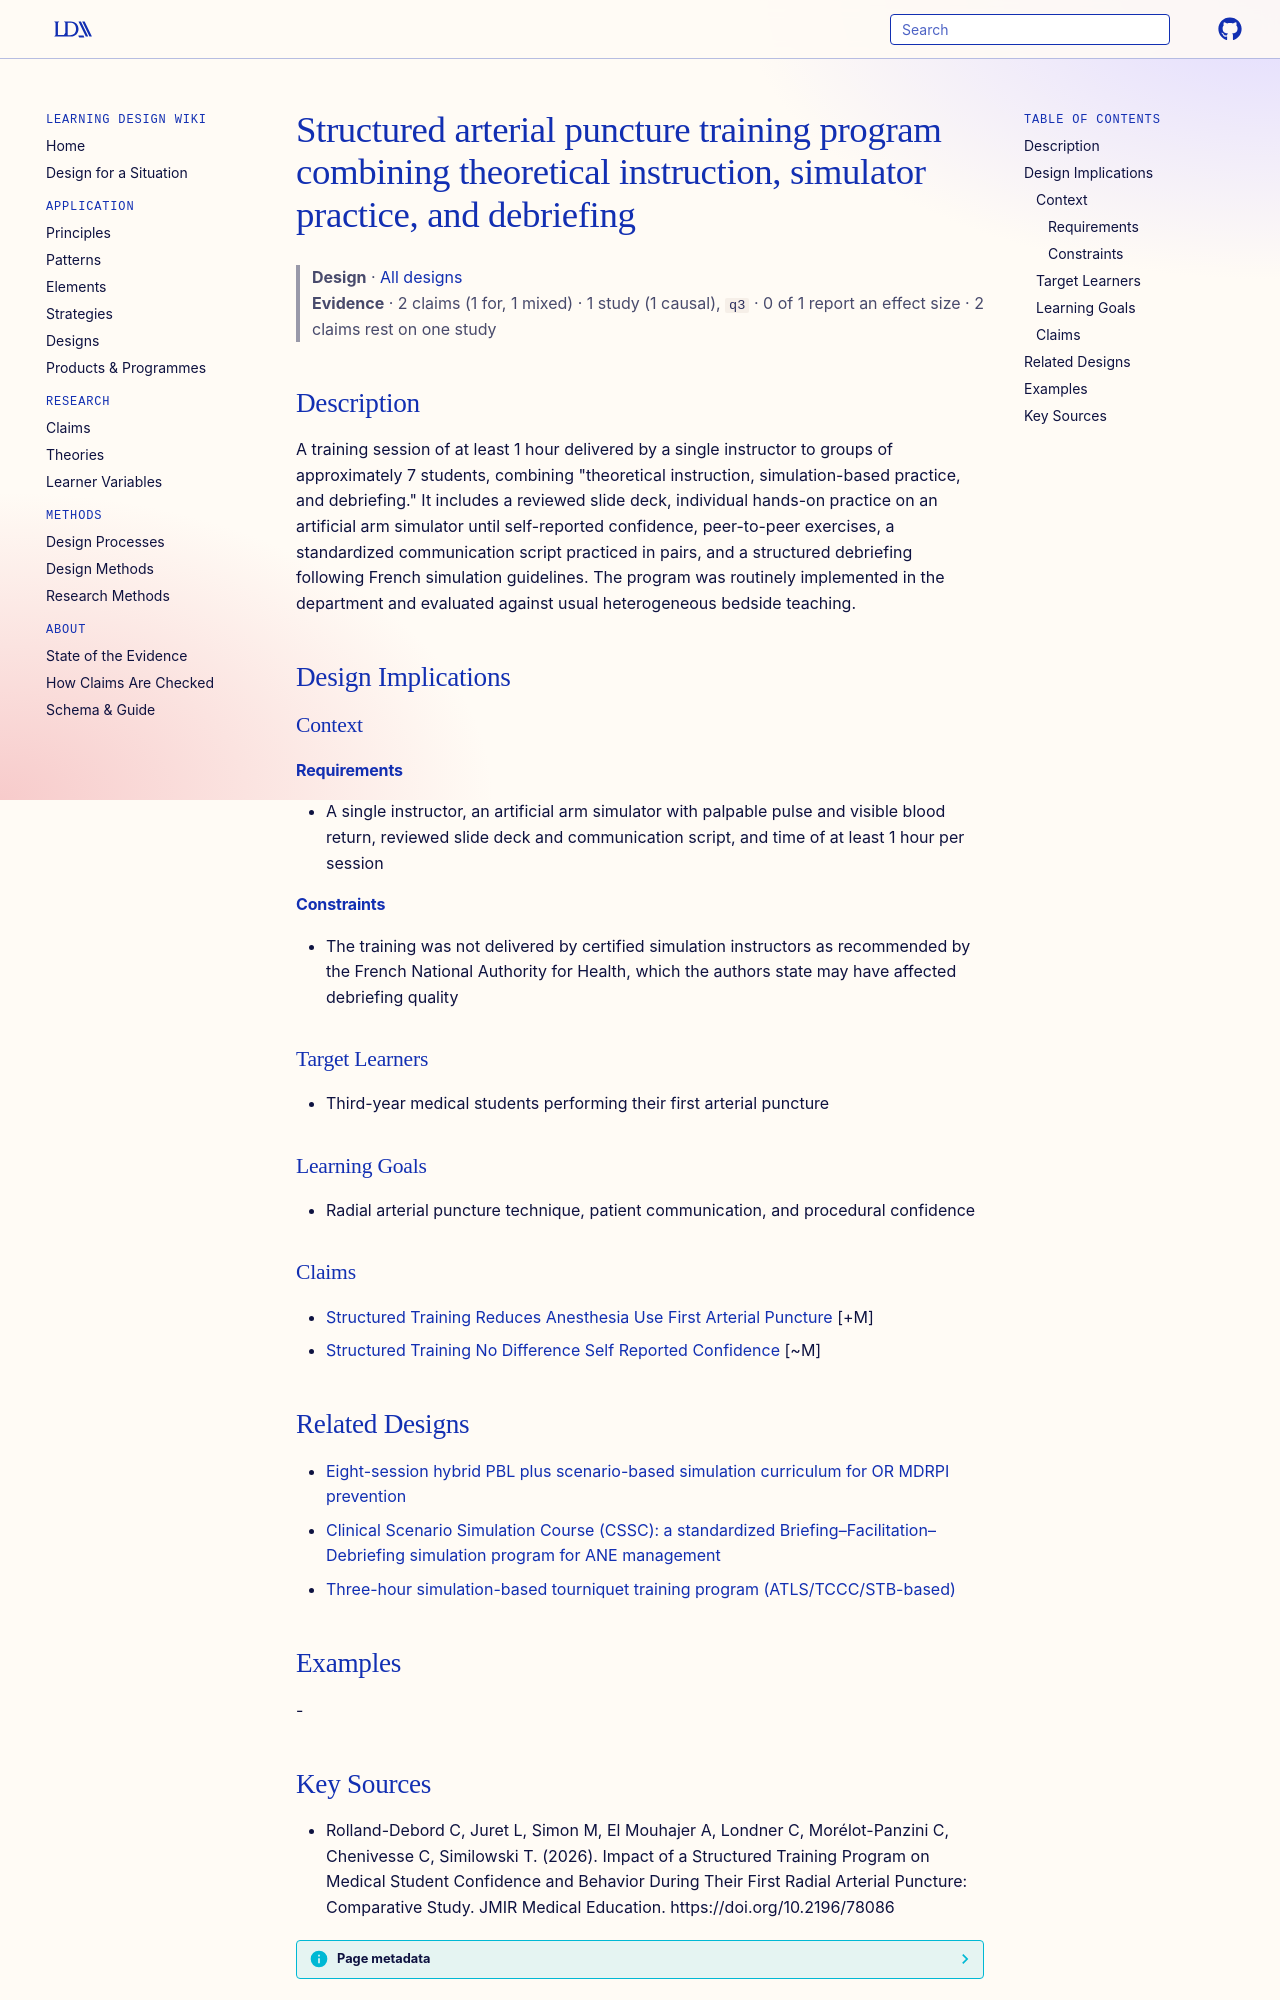

repository: Learning-Design-Alliance/learning-wiki · page: designs/structured-arterial-puncture-training-program/index.html · generator: mkdocs

---
type: design
id: structured-arterial-puncture-training-program
title: Structured arterial puncture training program combining theoretical instruction, simulator practice, and debriefing
description: "A training session of at least 1 hour delivered by a single instructor to groups of approximately 7 students, combining \"theoretical instruction, simulation-based practice, and debriefing.\" It includes a reviewed slid..."
status: review
generated:
  by: "process:settle-candidates"
  at: 2026-11-05
sources:
  - id: rolland-debord-c-2026
    resource: "https://doi.org/10.2196/78086"
    title: "Rolland-Debord C, Juret L, Simon M, El Mouhajer A, Londner C, Morélot-Panzini C, Chenivesse C, Similowski T. (2026). Impact of a Structured Training Program on Medical Student Confidence and Behavior During Their First Radial Arterial Puncture: Comparative Study. JMIR Medical Education. https://doi.org/10.2196/78086"
    author: Rolland-Debord C, Juret L, Simon M, El Mouhajer A, Londner C, Morélot-Panzini C, Chenivesse C, Similowski T
---

# Structured arterial puncture training program combining theoretical instruction, simulator practice, and debriefing

> **Design** · [All designs](index.md)
> **Evidence** · 2 claims (1 for, 1 mixed) · 1 study (1 causal), `q3` · 0 of 1 report an effect size · 2 claims rest on one study

## Description
A training session of at least 1 hour delivered by a single instructor to groups of approximately 7 students, combining "theoretical instruction, simulation-based practice, and debriefing." It includes a reviewed slide deck, individual hands-on practice on an artificial arm simulator until self-reported confidence, peer-to-peer exercises, a standardized communication script practiced in pairs, and a structured debriefing following French simulation guidelines. The program was routinely implemented in the department and evaluated against usual heterogeneous bedside teaching.

## Design Implications

### Context
#### Requirements
- A single instructor, an artificial arm simulator with palpable pulse and visible blood return, reviewed slide deck and communication script, and time of at least 1 hour per session
#### Constraints
- The training was not delivered by certified simulation instructors as recommended by the French National Authority for Health, which the authors state may have affected debriefing quality

### Target Learners
- Third-year medical students performing their first arterial puncture

### Learning Goals
- Radial arterial puncture technique, patient communication, and procedural confidence

### Claims
- [Structured Training Reduces Anesthesia Use First Arterial Puncture](../claims/structured-training-reduces-anesthesia-use-first-arterial-puncture.md) [+M]
- [Structured Training No Difference Self Reported Confidence](../claims/structured-training-no-difference-self-reported-confidence.md) [~M]

## Related Designs

- [Eight-session hybrid PBL plus scenario-based simulation curriculum for OR MDRPI prevention](hybrid-pbl-simulation-mdrpi-curriculum.md)
- [Clinical Scenario Simulation Course (CSSC): a standardized Briefing–Facilitation–Debriefing simulation program for ANE management](cssc-briefing-facilitation-debriefing-model.md)
- [Three-hour simulation-based tourniquet training program (ATLS/TCCC/STB-based)](three-hour-tourniquet-simulation-training-program.md)

## Examples
-
